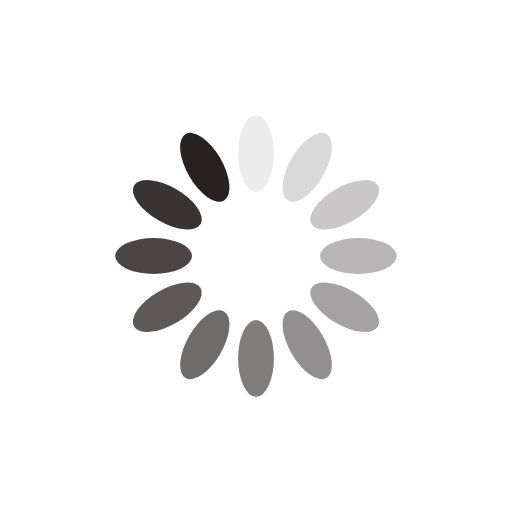
t = 0.00 s
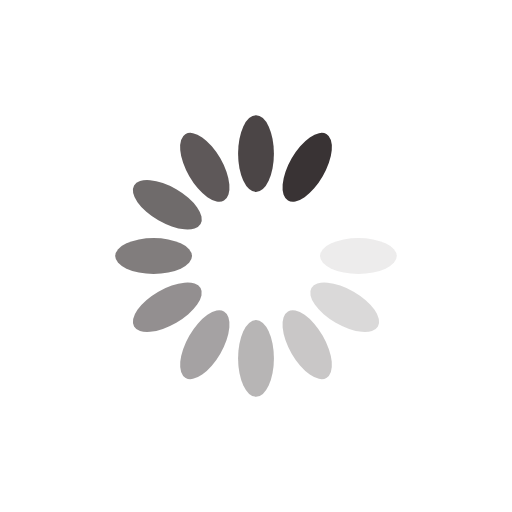
t = 0.28 s
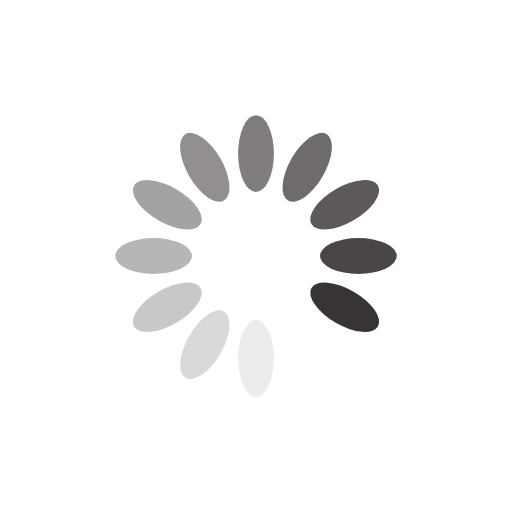
t = 0.57 s
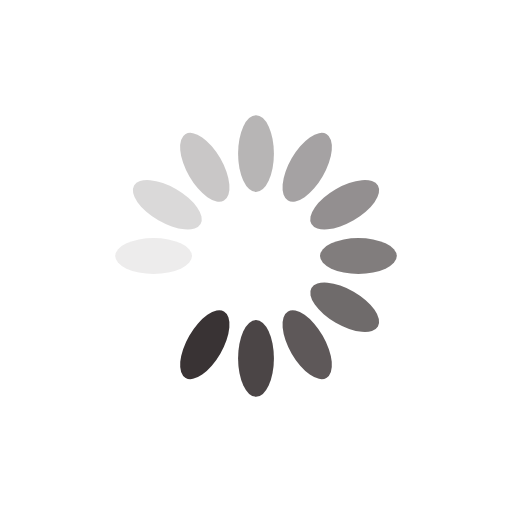
t = 0.85 s

The animated SVG that drew these frames (rendered in a browser with its animation timeline set to each time). Animation: 12 SMIL elements (animate=12); one cycle of 1.14 s, repeats indefinitely.

<?xml version="1.0" encoding="utf-8"?>
<svg xmlns="http://www.w3.org/2000/svg" xmlns:xlink="http://www.w3.org/1999/xlink" style="margin: auto; background: rgba(255, 255, 255, 0); display: block; shape-rendering: auto;" width="200px" height="200px" viewBox="0 0 100 100" preserveAspectRatio="xMidYMid">
<g transform="rotate(0 50 50)">
  <rect x="46.5" y="22.5" rx="3.5" ry="7.5" width="7" height="15" fill="#282122">
    <animate attributeName="opacity" values="1;0" keyTimes="0;1" dur="1.1363636363636365s" begin="-1.0416666666666665s" repeatCount="indefinite"></animate>
  </rect>
</g><g transform="rotate(30 50 50)">
  <rect x="46.5" y="22.5" rx="3.5" ry="7.5" width="7" height="15" fill="#282122">
    <animate attributeName="opacity" values="1;0" keyTimes="0;1" dur="1.1363636363636365s" begin="-0.9469696969696969s" repeatCount="indefinite"></animate>
  </rect>
</g><g transform="rotate(60 50 50)">
  <rect x="46.5" y="22.5" rx="3.5" ry="7.5" width="7" height="15" fill="#282122">
    <animate attributeName="opacity" values="1;0" keyTimes="0;1" dur="1.1363636363636365s" begin="-0.8522727272727272s" repeatCount="indefinite"></animate>
  </rect>
</g><g transform="rotate(90 50 50)">
  <rect x="46.5" y="22.5" rx="3.5" ry="7.5" width="7" height="15" fill="#282122">
    <animate attributeName="opacity" values="1;0" keyTimes="0;1" dur="1.1363636363636365s" begin="-0.7575757575757576s" repeatCount="indefinite"></animate>
  </rect>
</g><g transform="rotate(120 50 50)">
  <rect x="46.5" y="22.5" rx="3.5" ry="7.5" width="7" height="15" fill="#282122">
    <animate attributeName="opacity" values="1;0" keyTimes="0;1" dur="1.1363636363636365s" begin="-0.6628787878787878s" repeatCount="indefinite"></animate>
  </rect>
</g><g transform="rotate(150 50 50)">
  <rect x="46.5" y="22.5" rx="3.5" ry="7.5" width="7" height="15" fill="#282122">
    <animate attributeName="opacity" values="1;0" keyTimes="0;1" dur="1.1363636363636365s" begin="-0.5681818181818181s" repeatCount="indefinite"></animate>
  </rect>
</g><g transform="rotate(180 50 50)">
  <rect x="46.5" y="22.5" rx="3.5" ry="7.5" width="7" height="15" fill="#282122">
    <animate attributeName="opacity" values="1;0" keyTimes="0;1" dur="1.1363636363636365s" begin="-0.47348484848484845s" repeatCount="indefinite"></animate>
  </rect>
</g><g transform="rotate(210 50 50)">
  <rect x="46.5" y="22.5" rx="3.5" ry="7.5" width="7" height="15" fill="#282122">
    <animate attributeName="opacity" values="1;0" keyTimes="0;1" dur="1.1363636363636365s" begin="-0.3787878787878788s" repeatCount="indefinite"></animate>
  </rect>
</g><g transform="rotate(240 50 50)">
  <rect x="46.5" y="22.5" rx="3.5" ry="7.5" width="7" height="15" fill="#282122">
    <animate attributeName="opacity" values="1;0" keyTimes="0;1" dur="1.1363636363636365s" begin="-0.28409090909090906s" repeatCount="indefinite"></animate>
  </rect>
</g><g transform="rotate(270 50 50)">
  <rect x="46.5" y="22.5" rx="3.5" ry="7.5" width="7" height="15" fill="#282122">
    <animate attributeName="opacity" values="1;0" keyTimes="0;1" dur="1.1363636363636365s" begin="-0.1893939393939394s" repeatCount="indefinite"></animate>
  </rect>
</g><g transform="rotate(300 50 50)">
  <rect x="46.5" y="22.5" rx="3.5" ry="7.5" width="7" height="15" fill="#282122">
    <animate attributeName="opacity" values="1;0" keyTimes="0;1" dur="1.1363636363636365s" begin="-0.0946969696969697s" repeatCount="indefinite"></animate>
  </rect>
</g><g transform="rotate(330 50 50)">
  <rect x="46.5" y="22.5" rx="3.5" ry="7.5" width="7" height="15" fill="#282122">
    <animate attributeName="opacity" values="1;0" keyTimes="0;1" dur="1.1363636363636365s" begin="0s" repeatCount="indefinite"></animate>
  </rect>
</g>
<!-- [ldio] generated by https://loading.io/ --></svg>
